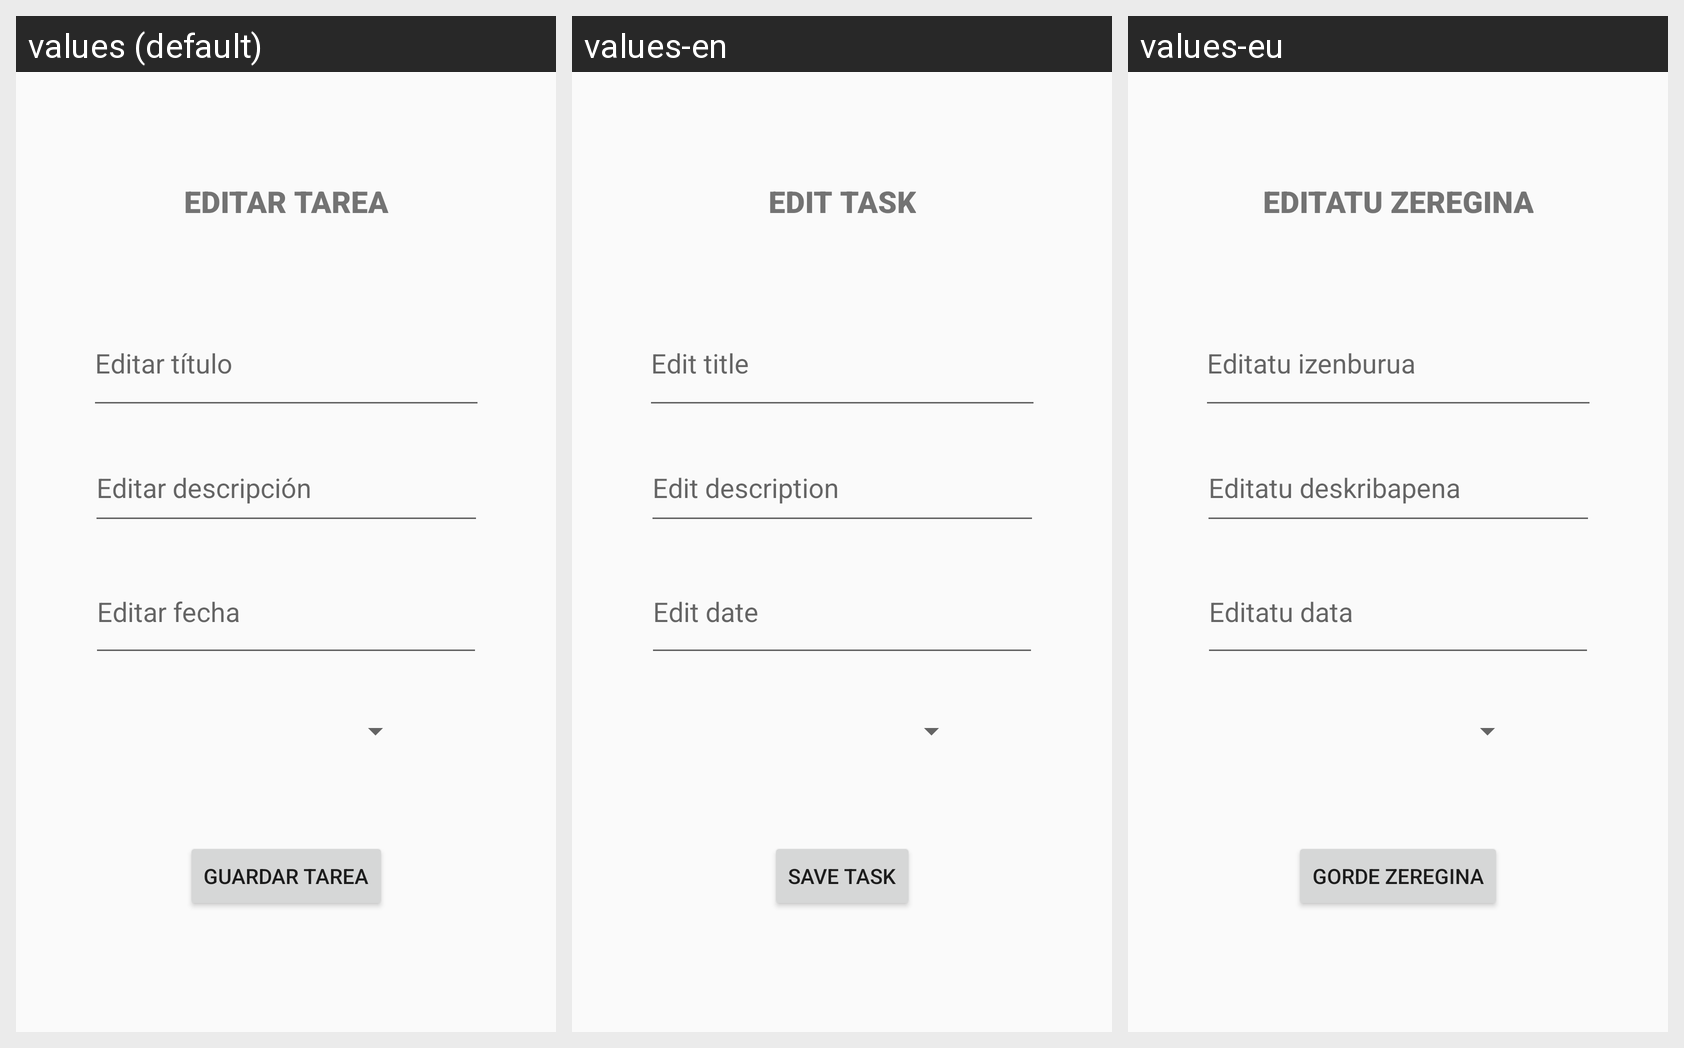

Locale-by-locale string values for the Android screen shown in this grid:
Android screen res/layout/activity_edit_tarea.xml rendered under 3 locales, left to right: values (default), values-en, values-eu. Device: Nexus 5 (rendered at 1080×1920; each locale shown at half size, 540×960, under a caption strip naming it); theme Theme.Proyecto.
Strings drawn on this screen, with the default value and each locale's value (text and hints the layout hard-codes appear in the picture but are not listed):

edit_titulo
  values: Editar título
  values-en: Edit title
  values-eu: Editatu izenburua

edit_descr
  values: Editar descripción
  values-en: Edit description
  values-eu: Editatu deskribapena

edit_fecha
  values: Editar fecha
  values-en: Edit date
  values-eu: Editatu data

agr_button
  values: Guardar tarea
  values-en: Save task
  values-eu: Gorde zeregina

Editar_tarea
  values: EDITAR TAREA
  values-en: EDIT TASK
  values-eu: EDITATU ZEREGINA
